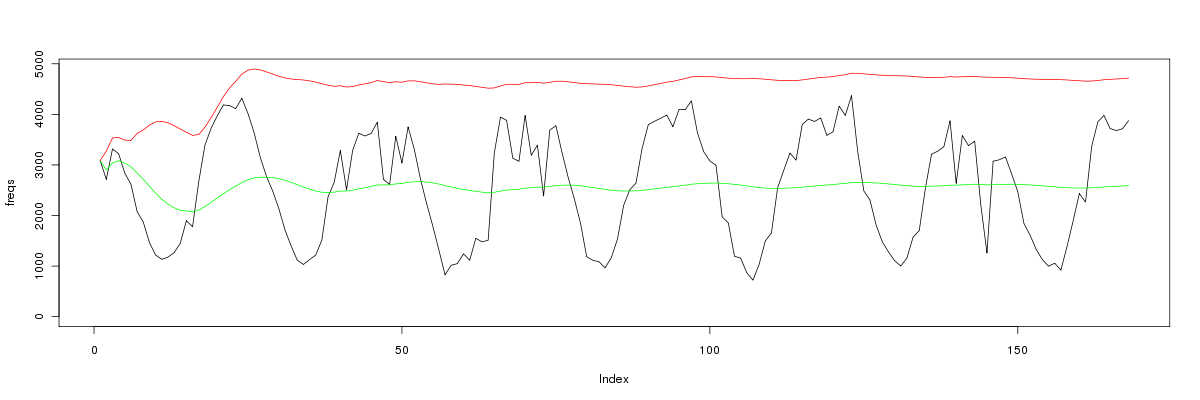

Source data for this figure (header and first rows):
0	3087	3087.0	3087.0
1	2714	2900	3274
2	3316	3039	3535
3	3222	3085	3543
4	2836	3035	3490
5	2618	2966	3485
6	2077	2839	3624
7	1870	2718	3693
8	1463	2578	3789
9	1219	2442	3851
10	1134	2323	3863
11	1176	2228	3832
12	1264	2154	3779
13	1449	2103	3711
14	1897	2089	3646
15	1777	2070	3584
16	2665	2105	3601
17	3386	2176	3744
18	3721	2257	3932
19	3968	2343	4137
20	4185	2431	4350
21	4175	2510	4521
22	4113	2580	4652
23	4318	2652	4796
24	4016	2707	4875
25	3635	2742	4898
26	3147	2757	4878
27	2774	2758	4841
28	2487	2749	4797
29	2142	2728	4754
30	1719	2696	4721
31	1400	2655	4699
32	1118	2609	4689
33	1032	2562	4680
34	1128	2521	4662
35	1217	2485	4639
36	1518	2459	4607
37	2368	2457	4576
38	2656	2462	4555
39	3287	2482	4565
40	2509	2483	4540
41	3290	2502	4550
42	3626	2528	4580
43	3572	2552	4604
44	3623	2576	4629
45	3845	2603	4668
46	2714	2606	4648
47	2615	2606	4627
48	3566	2626	4644
49	3038	2634	4636
50	3752	2656	4662
51	3312	2668	4663
52	2727	2669	4646
53	2240	2662	4623
54	1796	2646	4603
55	1317	2622	4593
56	827	2591	4600
57	1017	2563	4598
58	1048	2538	4592
59	1243	2516	4580
60	1115	2493	4571
... 107 more rows
